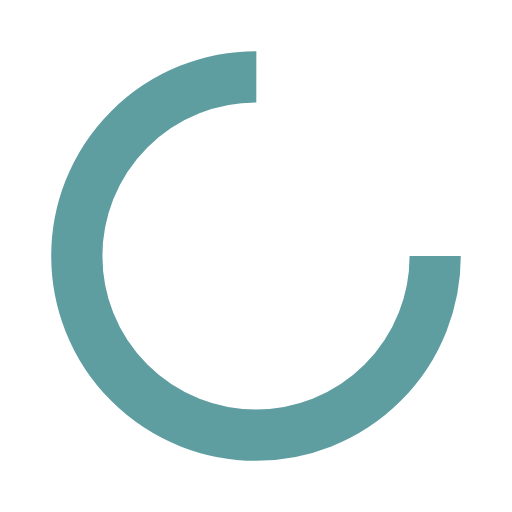
t = 0.00 s
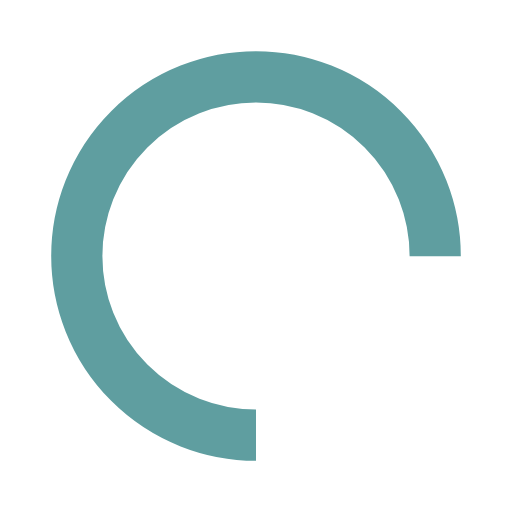
t = 0.25 s
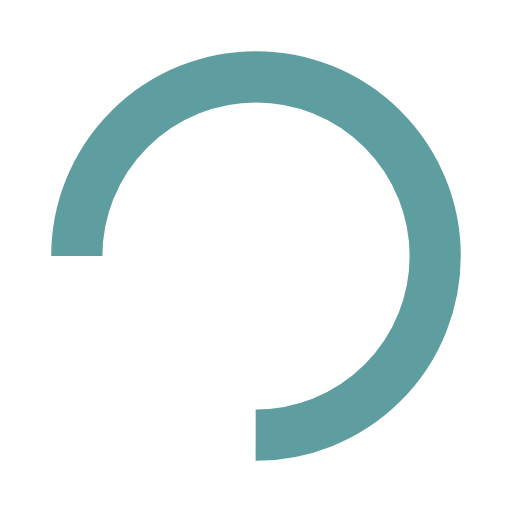
t = 0.50 s
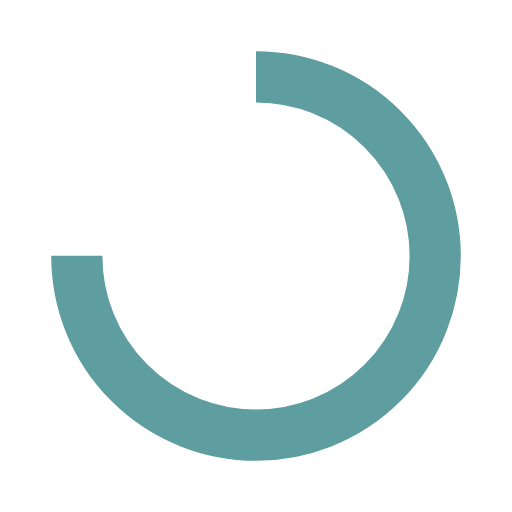
t = 0.75 s

The animated SVG that drew these frames (rendered in a browser with its animation timeline set to each time). Animation: 1 SMIL element (animateTransform=1); one cycle of 1.00 s, repeats indefinitely.

<svg xmlns="http://www.w3.org/2000/svg" viewBox="0 0 100 100" preserveAspectRatio="xMidYMid" width="200" height="200" style="shape-rendering: auto; display: block; background: rgba(255, 255, 255, 0);" xmlns:xlink="http://www.w3.org/1999/xlink"><g><circle stroke-dasharray="164.93361431346415 56.97787143782138" r="35" stroke-width="10" stroke="#5f9ea0" fill="none" cy="50" cx="50">
  <animateTransform keyTimes="0;1" values="0 50 50;360 50 50" dur="1s" repeatCount="indefinite" type="rotate" attributeName="transform"></animateTransform>
</circle><g></g></g><!-- [ldio] generated by https://loading.io --></svg>